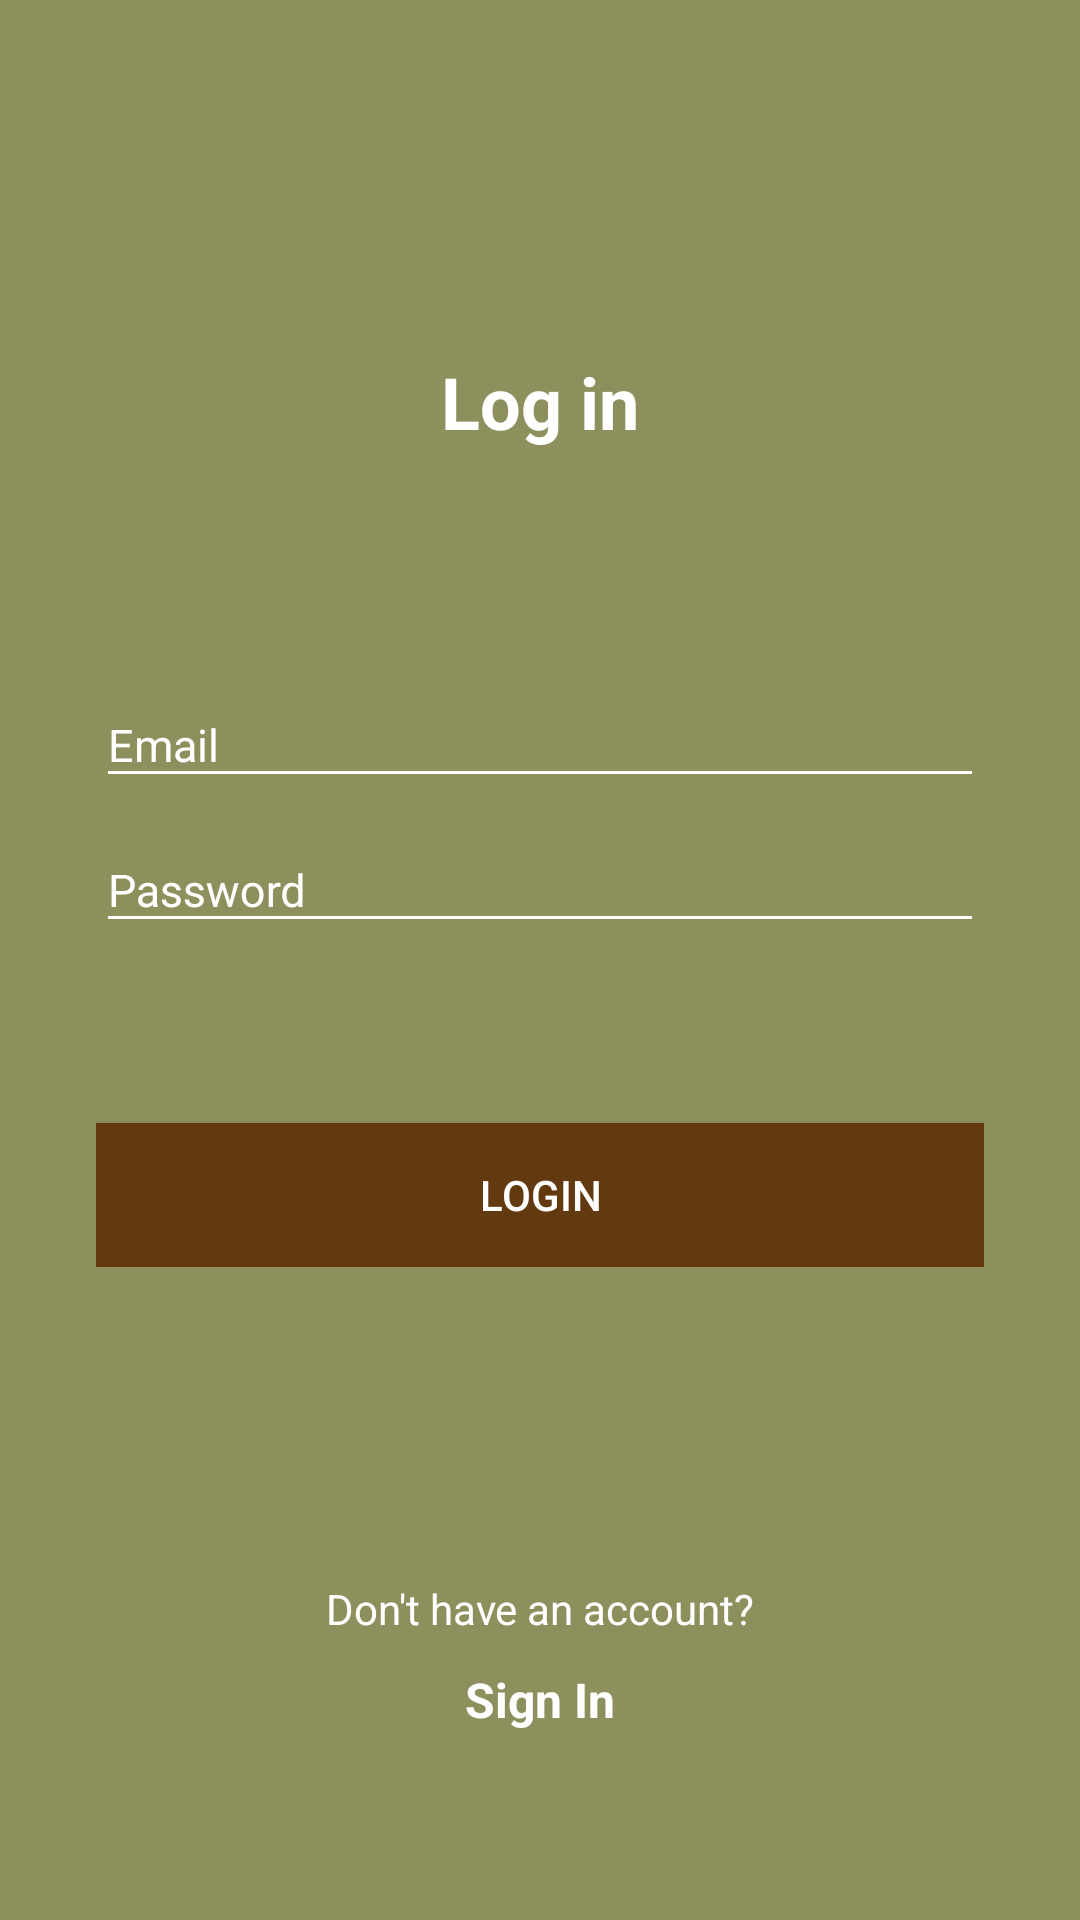

Write the Android layout XML for this screen, with the resource values it uses.
<!-- AndroidManifest.xml: application theme LoginRegTheme -->
<!-- res/layout/activity_register_layout.xml -->
<?xml version="1.0" encoding="utf-8"?>
<RelativeLayout xmlns:android="http://schemas.android.com/apk/res/android"
    xmlns:tools="http://schemas.android.com/tools"
    android:id="@+id/parentView"
    android:layout_width="match_parent"
    android:layout_height="match_parent"
    android:orientation="vertical"
    android:background="@color/colorPrimary"
    tools:context="json.serverless.views.RegisterActivity">

    <TextView
        android:id="@+id/login_header"
        android:layout_width="match_parent"
        android:layout_height="150dp"
        android:text="Log in"
        android:gravity="center|bottom"
        android:textColor="@color/white"
        android:textSize="24sp"
        android:textStyle="bold"/>

    <RelativeLayout
        android:id="@+id/login_middle"
        android:layout_width="match_parent"
        android:layout_height="wrap_content"
        android:gravity="center"
        android:padding="32dp"
        android:layout_centerInParent="true"
        android:orientation="vertical">

        <android.support.design.widget.TextInputLayout
            android:id="@+id/email_input_layout"
            android:layout_width="match_parent"
            android:layout_height="wrap_content"
            android:gravity="center"
            android:theme="@style/LoginEditTextTheme">

            <EditText
                android:id="@+id/email"
                android:layout_width="match_parent"
                android:layout_height="wrap_content"
                android:inputType="textEmailAddress"
                android:imeOptions="actionNext"
                android:hint="Email"/>

        </android.support.design.widget.TextInputLayout>

        <android.support.design.widget.TextInputLayout
            android:id="@+id/password_input_layout"
            android:layout_width="match_parent"
            android:layout_height="wrap_content"
            android:layout_below="@+id/email_input_layout"
            android:gravity="center"
            android:theme="@style/LoginEditTextTheme">

            <EditText
                android:id="@+id/password"
                android:layout_width="match_parent"
                android:layout_height="wrap_content"
                android:inputType="textPassword"
                android:imeOptions="actionDone"
                android:hint="Password"/>

        </android.support.design.widget.TextInputLayout>

        <Button
            android:id="@+id/register"
            android:layout_width="match_parent"
            android:layout_height="wrap_content"
            android:layout_below="@+id/password_input_layout"
            android:layout_marginTop="60dp"
            android:background="@color/colorAccent"
            android:foreground="?attr/selectableItemBackground"
            android:textColor="@color/white"
            android:text="Login"/>

    </RelativeLayout>

    <LinearLayout
        android:id="@+id/login_footer"
        android:layout_width="match_parent"
        android:layout_height="wrap_content"
        android:gravity="center"
        android:layout_alignParentBottom="true"
        android:layout_below="@+id/login_middle"
        android:foreground="?attr/selectableItemBackgroundBorderless"
        android:clickable="true"
        android:background="@mipmap/log_bg"
        android:orientation="vertical">

        <TextView
            android:layout_width="match_parent"
            android:layout_height="wrap_content"
            android:text="Don't have an account?"
            android:textColor="@color/white"
            android:padding="10dp"
            android:gravity="center"/>

        <TextView
            android:layout_width="match_parent"
            android:layout_height="wrap_content"
            android:text="Sign In"
            android:textColor="@color/white"
            android:textSize="16sp"
            android:textStyle="bold"
            android:gravity="center"/>

    </LinearLayout>

</RelativeLayout>
<!-- resources referenced by this layout -->
<resources>
  <color name="colorAccent">#633910</color>
  <color name="colorPrimary">#8D905C</color>
  <color name="white">#FFFFFF</color>
  <style name="LoginEditTextTheme">
          <item name="colorControlNormal">@color/white</item>
          <item name="colorControlActivated">@color/white</item>
          <item name="colorControlHighlight">@color/white</item>
          <item name="android:textColorHint">@color/white</item>
          <item name="android:textColor">@color/white</item>
          <item name="android:textSize">15sp</item>
      </style>
  <style name="LoginRegTheme" parent="Theme.AppCompat.Light.NoActionBar">
          <item name="colorPrimary">@color/colorPrimary</item>
          <item name="colorPrimaryDark">@android:color/transparent</item>
          <item name="colorAccent">@color/colorAccent</item>
          <item name="android:windowDrawsSystemBarBackgrounds">true</item>
          <item name="android:windowTranslucentStatus">true</item>
      </style>
</resources>
